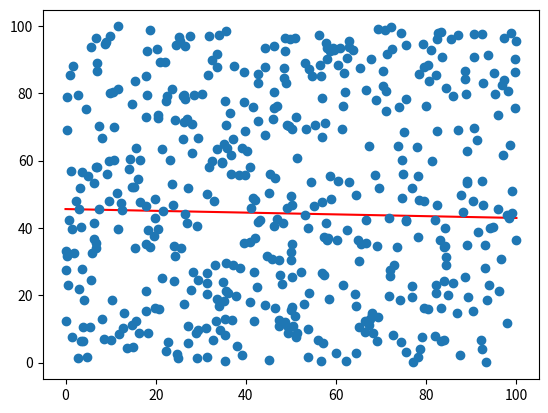

This chart was generated by the following Python code:
import matplotlib.pyplot as plt
import numpy as np
import random

x_max = 100
y_max = 100
x_min = 0
y_min = 0

y_range = y_max - y_min

slope = (random.random() * 0.5) - 0.25 # between -0.25 and 0.25
print("Slope: ", slope)

intercept = random.random() * (y_range / 2) + 25 # between 25 and 75
print("Intercept: ", intercept)

def fun(x):
    return slope * x + intercept

x = np.linspace(x_min, x_max, 100)
y = fun(x)
plt.plot(x, y, '-r', label='y=2x+1')


num_points = 500
x_points = []
y_points = []
for i in range(num_points):
  x_points.append(random.random() * x_max)
  y_points.append(random.random() * y_max)

# x_points = np.array(x_points)
# y_points = np.array(y_points)

# for i in range(num_points):
plt.plot(x_points, y_points, 'o')
plt.show()
